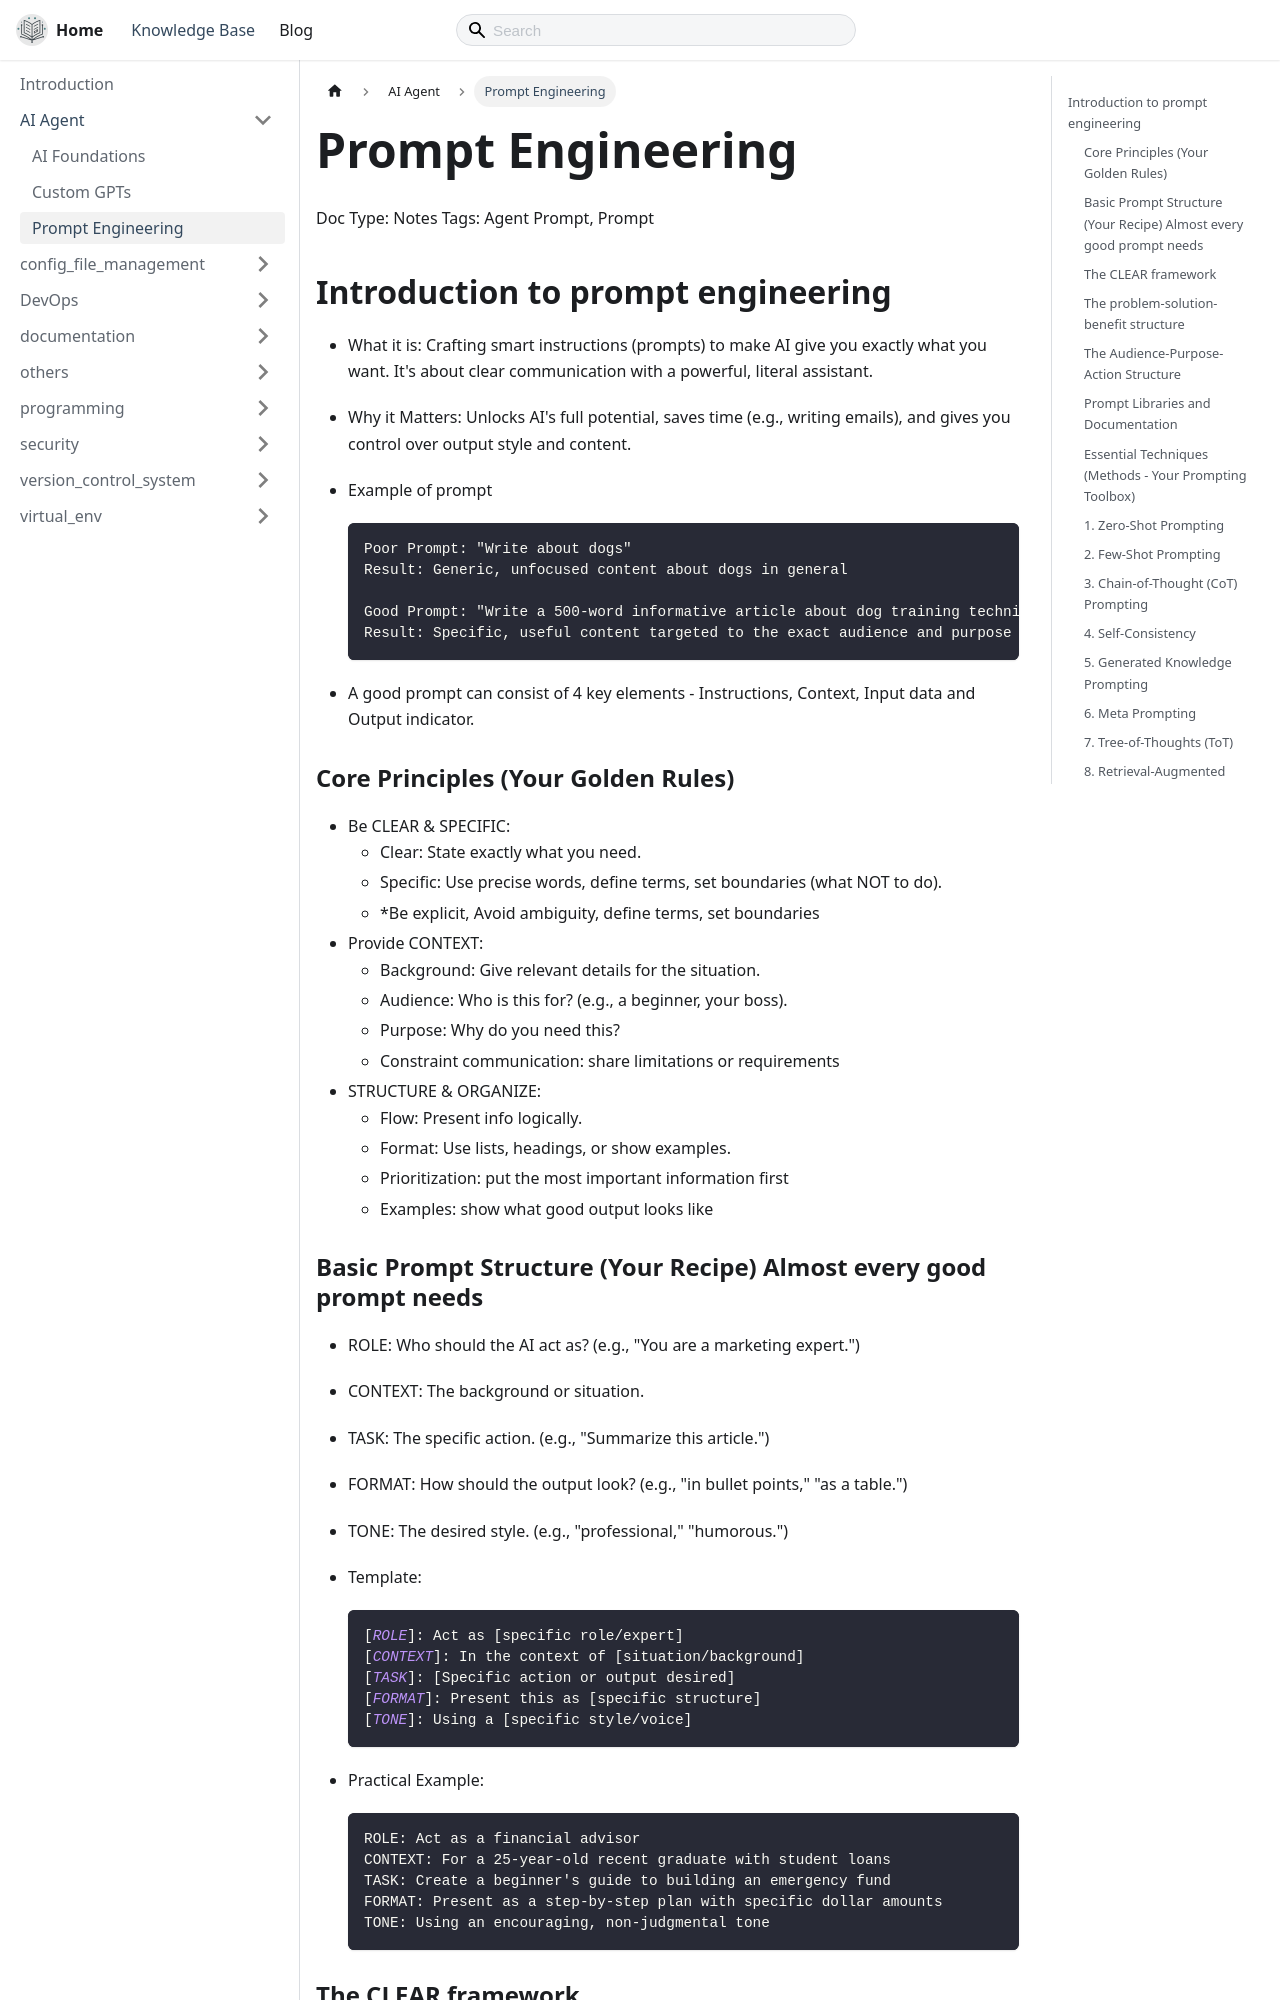

repository: thecodeshastra/knowledge-base · page: docs/ai_agents/prompt_engineering.html · generator: docusaurus

---
title: Prompt Engineering
---

# Prompt Engineering

Doc Type: Notes
Tags: Agent Prompt, Prompt

## Introduction to prompt engineering

- What it is: Crafting smart instructions (prompts) to make AI give you exactly what you want. It's about clear communication with a powerful, literal assistant.
- Why it Matters: Unlocks AI's full potential, saves time (e.g., writing emails), and gives you control over output style and content.
- Example of prompt

    ```markdown
    Poor Prompt: "Write about dogs"
    Result: Generic, unfocused content about dogs in general
    
    Good Prompt: "Write a 500-word informative article about dog training techniques for first-time puppy owners, focusing on house training and basic commands like sit, stay, and come. Use an encouraging, supportive tone."
    Result: Specific, useful content targeted to the exact audience and purpose
    ```

- A good prompt can consist of 4 key elements - Instructions, Context, Input data and Output indicator.

### Core Principles (Your Golden Rules)

- Be CLEAR & SPECIFIC:
  - Clear: State exactly what you need.
  - Specific: Use precise words, define terms, set boundaries (what NOT to do).
  - *Be explicit, Avoid ambiguity, define terms, set boundaries
- Provide CONTEXT:
  - Background: Give relevant details for the situation.
  - Audience: Who is this for? (e.g., a beginner, your boss).
  - Purpose: Why do you need this?
  - Constraint communication: share limitations or requirements
- STRUCTURE & ORGANIZE:
  - Flow: Present info logically.
  - Format: Use lists, headings, or show examples.
  - Prioritization: put the most important information first
  - Examples: show what good output looks like
